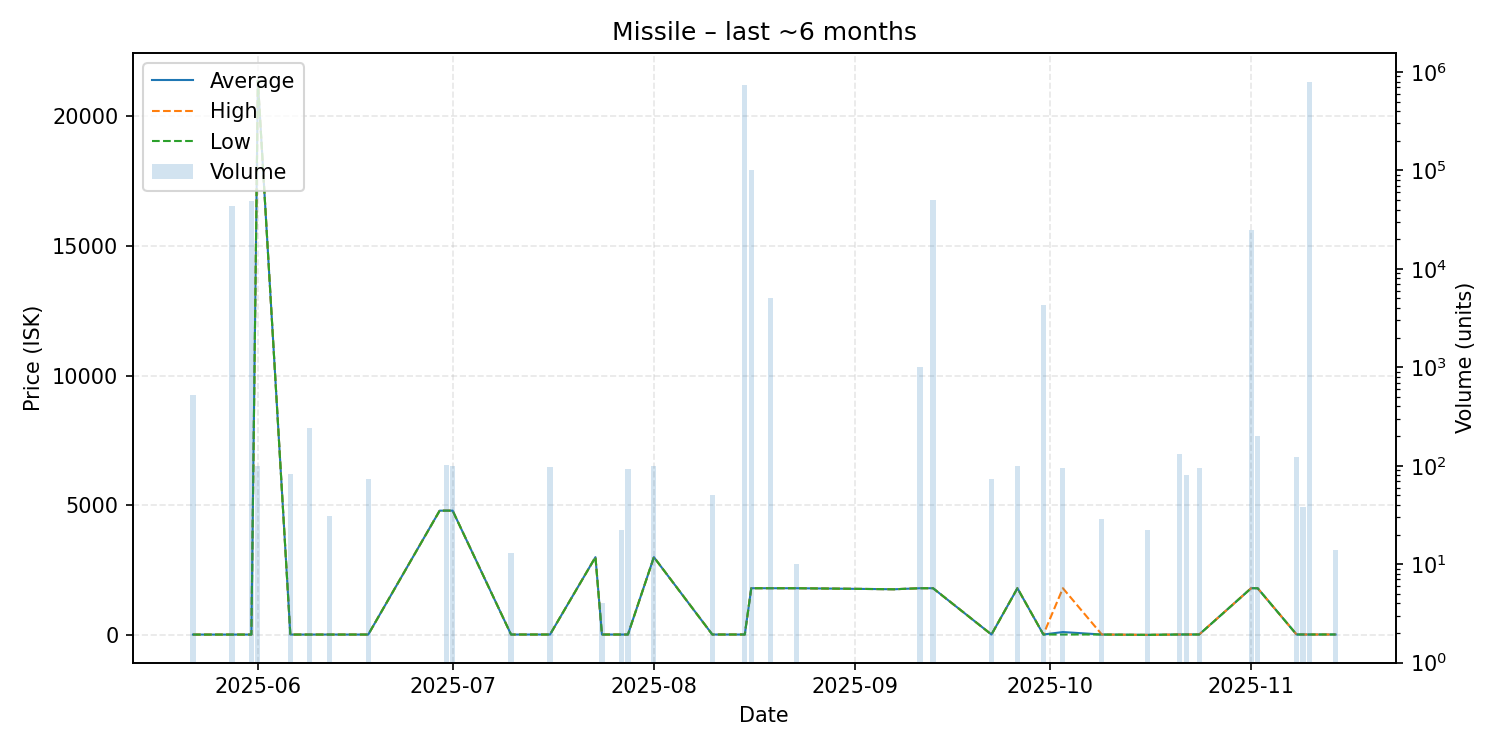

Values plotted in this chart, from the file beside it:
date, average, highest, lowest, order_count, volume
2025-05-22, 12.03, 12.03, 12.03, 1, 526
2025-05-28, 12.03, 12.03, 12.03, 2, 43303
2025-05-31, 12.21, 12.21, 12.21, 1, 49308
2025-06-01, 21380, 21380, 21380, 1, 100
2025-06-06, 12.41, 12.41, 12.41, 1, 82
2025-06-09, 12.52, 12.52, 12.52, 1, 240
2025-06-12, 12.61, 12.61, 12.61, 1, 31
2025-06-18, 12.74, 12.74, 12.74, 1, 73
2025-06-29, 4792, 4792, 4792, 1, 1
2025-06-30, 4793, 4793, 4793, 4, 101
2025-07-01, 4792, 4792, 4792, 2, 100
2025-07-10, 13.54, 13.54, 13.54, 1, 13
2025-07-16, 13.57, 13.57, 13.57, 1, 96
2025-07-23, 2999, 2999, 2999, 1, 1
2025-07-24, 13.58, 13.58, 13.58, 1, 4
2025-07-26, 13.58, 13.58, 13.58, 1, 1
2025-07-27, 13.59, 13.59, 13.59, 1, 22
2025-07-28, 13.59, 13.59, 13.59, 2, 92
2025-08-01, 2999, 2999, 2999, 1, 100
2025-08-10, 13.76, 13.76, 13.76, 1, 51
2025-08-15, 13.82, 13.82, 13.82, 1, 734250
2025-08-16, 1800, 1800, 1800, 1, 100000
2025-08-19, 1800, 1800, 1800, 1, 5000
2025-08-23, 1800, 1800, 1800, 1, 10
2025-09-07, 1760, 1760, 1760, 1, 1
2025-09-11, 1800, 1800, 1800, 2, 1000
2025-09-13, 1800, 1800, 1800, 1, 50000
2025-09-22, 13.95, 13.95, 13.95, 1, 74
2025-09-26, 1800, 1800, 1800, 1, 100
2025-09-30, 13.98, 13.98, 13.98, 1, 4255
2025-10-03, 109, 1800, 13.98, 6, 94
2025-10-09, 14.0, 14.0, 14.0, 1, 29
2025-10-16, 0.04, 0.04, 0.04, 1, 22
2025-10-21, 15.0, 15.0, 15.0, 2, 132
2025-10-22, 15.0, 15.0, 15.0, 1, 81
2025-10-24, 15.0, 15.0, 15.0, 1, 94
2025-11-01, 1800, 1800, 1800, 2, 25000
2025-11-02, 1800, 1800, 1800, 3, 200
2025-11-08, 15.01, 15.01, 15.01, 2, 124
2025-11-09, 15.01, 15.01, 15.01, 1, 38
2025-11-10, 14.02, 14.02, 14.02, 3, 790528
2025-11-14, 15.0, 15.0, 15.0, 2, 14
